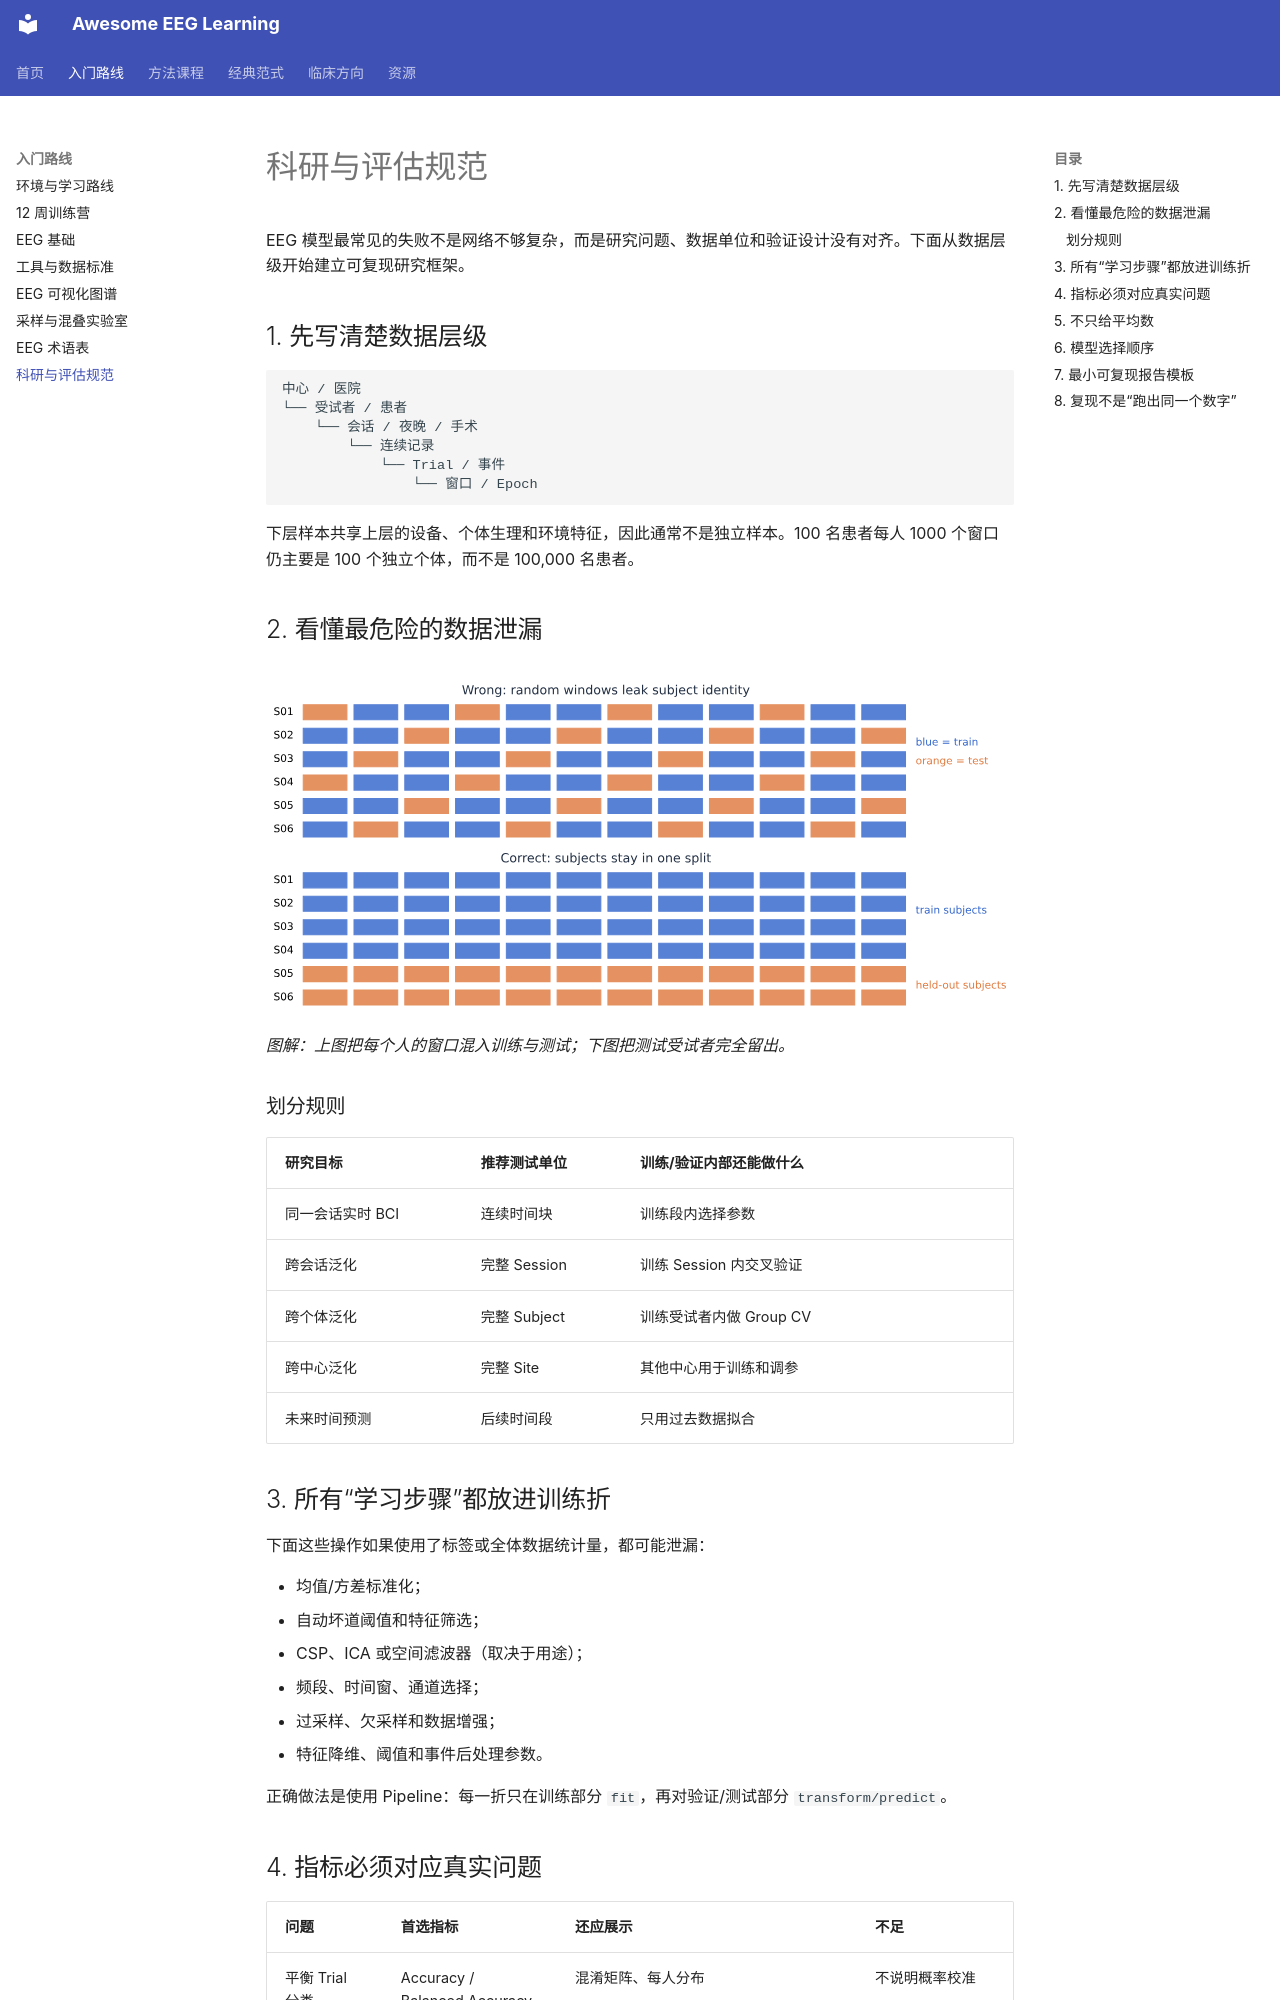

repository: ZHMM1216/awesome-eeg-learning · page: research-practice/index.html · generator: mkdocs

# 科研与评估规范

EEG 模型最常见的失败不是网络不够复杂，而是研究问题、数据单位和验证设计没有对齐。下面从数据层级开始建立可复现研究框架。

## 1. 先写清楚数据层级

```text
中心 / 医院
└── 受试者 / 患者
    └── 会话 / 夜晚 / 手术
        └── 连续记录
            └── Trial / 事件
                └── 窗口 / Epoch
```

下层样本共享上层的设备、个体生理和环境特征，因此通常不是独立样本。100 名患者每人 1000 个窗口仍主要是 100 个独立个体，而不是 100,000 名患者。

## 2. 看懂最危险的数据泄漏

![随机窗口划分与受试者级划分对比](assets/figures/subject-split.svg)

*图解：上图把每个人的窗口混入训练与测试；下图把测试受试者完全留出。*

### 划分规则

| 研究目标 | 推荐测试单位 | 训练/验证内部还能做什么 |
|---|---|---|
| 同一会话实时 BCI | 连续时间块 | 训练段内选择参数 |
| 跨会话泛化 | 完整 Session | 训练 Session 内交叉验证 |
| 跨个体泛化 | 完整 Subject | 训练受试者内做 Group CV |
| 跨中心泛化 | 完整 Site | 其他中心用于训练和调参 |
| 未来时间预测 | 后续时间段 | 只用过去数据拟合 |

## 3. 所有“学习步骤”都放进训练折

下面这些操作如果使用了标签或全体数据统计量，都可能泄漏：

- 均值/方差标准化；
- 自动坏道阈值和特征筛选；
- CSP、ICA 或空间滤波器（取决于用途）；
- 频段、时间窗、通道选择；
- 过采样、欠采样和数据增强；
- 特征降维、阈值和事件后处理参数。

正确做法是使用 Pipeline：每一折只在训练部分 `fit`，再对验证/测试部分 `transform/predict`。
